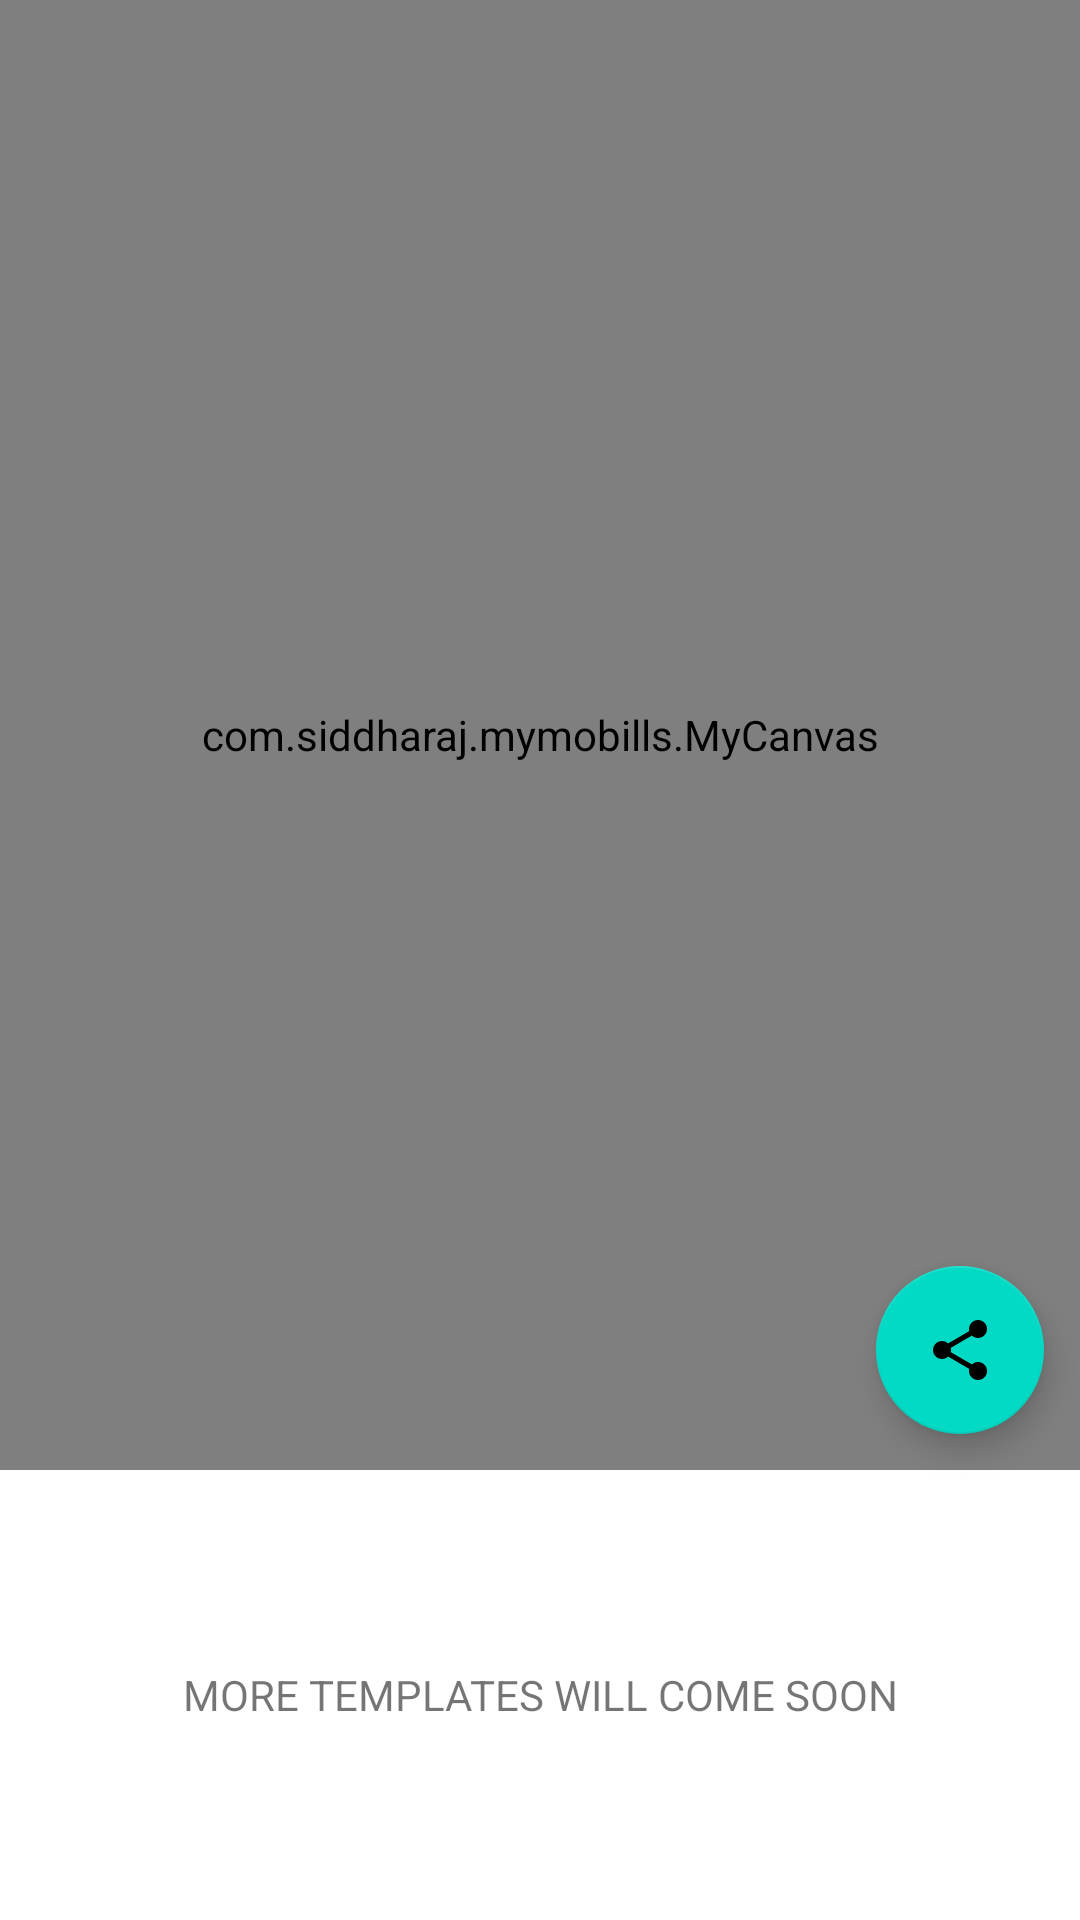

Android layout source for this screen:
<!-- AndroidManifest.xml: application theme Theme.SplashApp -->
<!-- res/layout/fragment_preview_invoice.xml -->
<?xml version="1.0" encoding="utf-8"?>
<androidx.constraintlayout.widget.ConstraintLayout xmlns:android="http://schemas.android.com/apk/res/android"
    xmlns:app="http://schemas.android.com/apk/res-auto"
    xmlns:tools="http://schemas.android.com/tools"
    android:layout_width="match_parent"
    android:layout_height="match_parent"
    tools:context=".view.ui.fragments.PreviewInvoiceFragment">

    <com.siddharaj.mymobills.MyCanvas
        android:id="@+id/canvas"
        android:layout_width="0dp"
        android:layout_height="0dp"
        app:layout_constraintBottom_toTopOf="@id/ll"
        app:layout_constraintEnd_toEndOf="parent"
        app:layout_constraintStart_toStartOf="parent"
        app:layout_constraintTop_toTopOf="parent" />




    <LinearLayout
        android:id="@+id/ll"
        android:layout_width="match_parent"
        android:layout_height="150dp"
        app:layout_constraintBottom_toBottomOf="parent"
        app:layout_constraintEnd_toEndOf="parent"
        app:layout_constraintStart_toStartOf="parent">

        <TextView
            android:id="@+id/tv_temp"
            android:layout_width="match_parent"
            android:layout_height="match_parent"
            android:gravity="center"
            android:text="MORE TEMPLATES WILL COME SOON" />
    </LinearLayout>

    <com.google.android.material.floatingactionbutton.FloatingActionButton
        android:id="@+id/fab_share"
        android:layout_width="wrap_content"
        android:layout_height="wrap_content"
        android:layout_marginEnd="12dp"
        android:layout_marginBottom="12dp"
        android:clickable="true"
        android:src="@drawable/ic_round_share_24"
        app:layout_constraintBottom_toTopOf="@+id/ll"
        app:layout_constraintEnd_toEndOf="parent" />
</androidx.constraintlayout.widget.ConstraintLayout>
<!-- resources referenced by this layout -->
<resources>
  <!-- drawable ic_round_share_24 (drawable) -->
  <vector android:height="24dp" android:tint="#FFFFFF"
      android:viewportHeight="24" android:viewportWidth="24"
      android:width="24dp" xmlns:android="http://schemas.android.com/apk/res/android">
      <path android:fillColor="@android:color/white" android:pathData="M18,16c-0.79,0 -1.5,0.31 -2.03,0.81L8.91,12.7C8.96,12.47 9,12.24 9,12s-0.04,-0.47 -0.09,-0.7l7.05,-4.11C16.49,7.69 17.21,8 18,8c1.66,0 3,-1.34 3,-3s-1.34,-3 -3,-3s-3,1.34 -3,3c0,0.24 0.04,0.48 0.09,0.7L8.04,9.81C7.5,9.31 6.79,9 6,9c-1.66,0 -3,1.34 -3,3s1.34,3 3,3c0.79,0 1.5,-0.31 2.04,-0.81l7.05,4.12C15.04,18.53 15,18.76 15,19c0,1.66 1.34,3 3,3s3,-1.34 3,-3S19.66,16 18,16z"/>
  </vector>
  <style name="Theme.SplashApp" parent="Theme.MaterialComponents.DayNight.DarkActionBar">
          
          <item name="colorPrimary">@color/action_bar</item>
          <item name="colorPrimaryVariant">@color/purple_700</item>
          <item name="colorOnPrimary">@color/white</item>
          <item name="fontFamily">@font/montserrat</item>
          
          <item name="colorSecondary">@color/teal_200</item>
          <item name="colorSecondaryVariant">@color/teal_700</item>
          <item name="colorOnSecondary">@color/black</item>
          
          <item name="android:statusBarColor" tools:targetApi="l">@color/status_bar</item>
          
      </style>
  <color name="action_bar">#493886</color>
  <color name="purple_700">#FF3700B3</color>
  <color name="white">#FFFFFFFF</color>
  <color name="teal_200">#FF03DAC5</color>
  <color name="teal_700">#FF018786</color>
  <color name="black">#FF000000</color>
  <color name="status_bar">#181158</color>
</resources>
